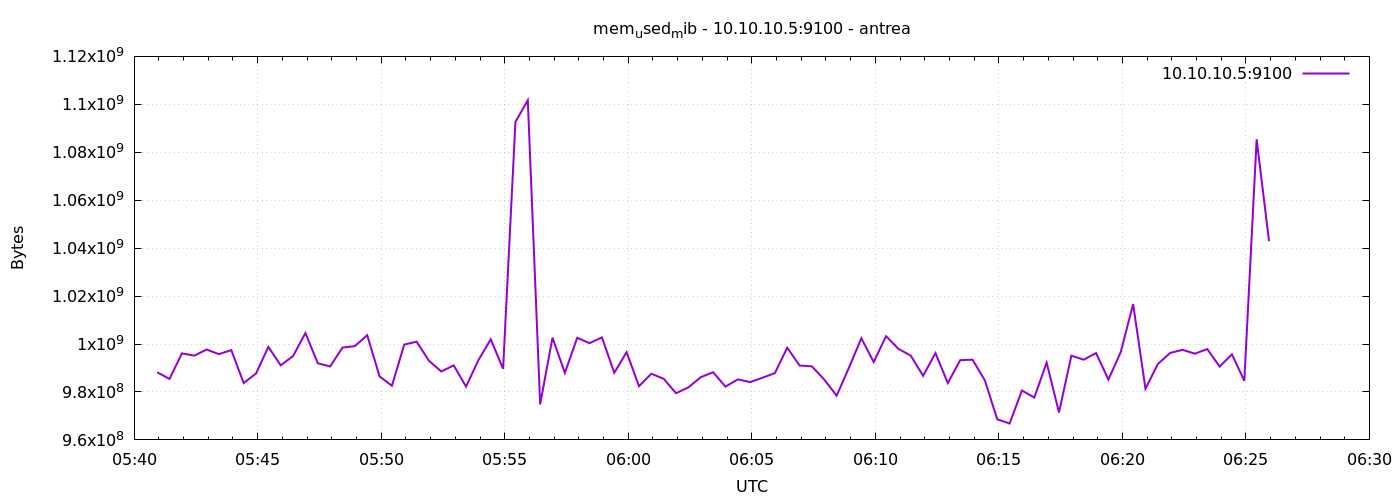

The table this chart was drawn from, first rows:
1777268456	988213248
1777268486	985432064
1777268516	996102144
1777268546	995147776
1777268576	997679104
1777268606	995782656
1777268636	997449728
1777268666	983707648
1777268696	987709440
1777268726	998805504
1777268756	991109120
1777268786	995004416
1777268816	1004564480
1777268846	991969280
1777268876	990642176
1777268906	998506496
1777268936	999124992
1777268966	1003675648
1777268996	986497024
1777269026	982573056
1777269056	999768064
1777269086	1000972288
1777269116	993005568
1777269146	988540928
1777269176	991096832
1777269206	982245376
1777269236	993230848
1777269266	1001975808
1777269296	989659136
1777269326	1092669440
1777269356	1101713408
1777269386	974819328
1777269416	1002639360
1777269446	987963392
1777269476	1002594304
1777269506	1000357888
1777269536	1002758144
1777269566	987983872
1777269596	996610048
1777269626	982388736
1777269656	987590656
1777269686	985501696
1777269716	979472384
1777269746	981913600
1777269776	986152960
1777269806	988237824
1777269836	982237184
1777269866	985251840
1777269896	984113152
1777269926	985939968
1777269956	987860992
1777269986	998449152
1777270016	991047680
1777270046	990670848
1777270076	985157632
1777270106	978448384
1777270136	990162944
1777270166	1002389504
1777270196	992481280
1777270226	1003261952
1777270256	997982208
... 30 more rows
